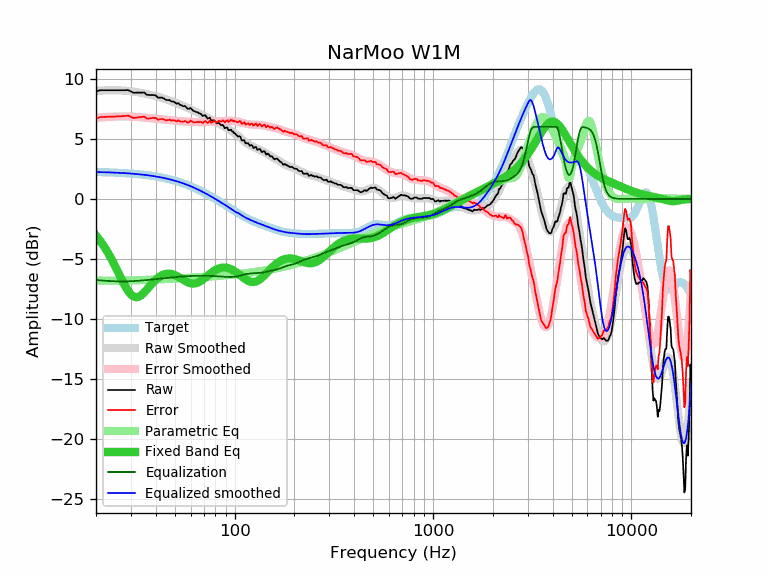

Values plotted in this chart, from the file beside it:
frequency, raw, error, smoothed, error_smoothed, equalization, parametric_eq, equalized_raw, equalized_smoothed, target
20, 8.94, 6.70, 8.98, 6.75, -6.75, -3.05, 2.19, 2.24, 2.24
21, 9.04, 6.81, 9.01, 6.78, -6.78, -3.49, 2.26, 2.23, 2.23
22, 9.04, 6.82, 9.02, 6.80, -6.80, -3.97, 2.24, 2.22, 2.22
23, 9.04, 6.83, 9.03, 6.82, -6.82, -4.49, 2.22, 2.21, 2.21
24, 9.04, 6.84, 9.04, 6.84, -6.84, -5.04, 2.20, 2.20, 2.20
25, 9.04, 6.85, 9.04, 6.85, -6.85, -5.61, 2.19, 2.19, 2.19
26, 9.04, 6.87, 9.03, 6.86, -6.86, -6.18, 2.18, 2.17, 2.17
27, 9.04, 6.88, 9.02, 6.86, -6.86, -6.73, 2.18, 2.16, 2.16
28, 9.04, 6.90, 9.00, 6.86, -6.86, -7.23, 2.18, 2.14, 2.14
29, 9.06, 6.93, 8.98, 6.85, -6.85, -7.65, 2.21, 2.13, 2.13
30, 8.94, 6.83, 8.95, 6.85, -6.85, -7.95, 2.09, 2.11, 2.11
31, 8.82, 6.73, 8.92, 6.83, -6.83, -8.13, 1.99, 2.09, 2.09
32, 8.84, 6.77, 8.89, 6.82, -6.82, -8.18, 2.02, 2.07, 2.07
33, 8.84, 6.79, 8.85, 6.80, -6.80, -8.12, 2.04, 2.05, 2.05
34, 8.84, 6.81, 8.81, 6.79, -6.79, -7.98, 2.05, 2.03, 2.03
35, 8.86, 6.86, 8.77, 6.77, -6.77, -7.79, 2.09, 2.00, 2.00
36, 8.67, 6.69, 8.73, 6.75, -6.75, -7.56, 1.92, 1.98, 1.98
37, 8.64, 6.69, 8.69, 6.73, -6.73, -7.33, 1.91, 1.95, 1.95
38, 8.64, 6.71, 8.64, 6.71, -6.71, -7.11, 1.93, 1.93, 1.93
39, 8.64, 6.74, 8.59, 6.70, -6.70, -6.90, 1.94, 1.90, 1.90
40, 8.61, 6.74, 8.55, 6.68, -6.68, -6.72, 1.93, 1.87, 1.87
41, 8.43, 6.59, 8.50, 6.66, -6.66, -6.57, 1.77, 1.84, 1.84
42, 8.43, 6.62, 8.45, 6.64, -6.64, -6.45, 1.79, 1.81, 1.81
43, 8.43, 6.66, 8.40, 6.62, -6.62, -6.35, 1.81, 1.77, 1.77
44, 8.36, 6.62, 8.34, 6.60, -6.60, -6.28, 1.76, 1.74, 1.74
45, 8.23, 6.52, 8.29, 6.59, -6.59, -6.24, 1.64, 1.71, 1.71
46, 8.23, 6.56, 8.24, 6.57, -6.57, -6.22, 1.66, 1.67, 1.67
47, 8.22, 6.59, 8.18, 6.55, -6.55, -6.22, 1.67, 1.63, 1.63
48, 8.11, 6.52, 8.13, 6.54, -6.54, -6.25, 1.57, 1.59, 1.59
49, 8.10, 6.55, 8.07, 6.52, -6.52, -6.29, 1.58, 1.55, 1.55
50, 8.03, 6.52, 8.02, 6.51, -6.51, -6.34, 1.52, 1.51, 1.51
51, 7.91, 6.44, 7.96, 6.49, -6.49, -6.41, 1.42, 1.47, 1.47
52, 7.97, 6.54, 7.91, 6.48, -6.48, -6.48, 1.49, 1.43, 1.43
53, 7.83, 6.45, 7.85, 6.47, -6.47, -6.56, 1.36, 1.38, 1.38
54, 7.78, 6.44, 7.80, 6.46, -6.46, -6.65, 1.32, 1.34, 1.34
55, 7.71, 6.42, 7.74, 6.45, -6.45, -6.73, 1.26, 1.29, 1.29
56, 7.73, 6.48, 7.68, 6.44, -6.44, -6.80, 1.29, 1.25, 1.25
57, 7.63, 6.43, 7.63, 6.43, -6.43, -6.87, 1.20, 1.20, 1.20
58, 7.49, 6.34, 7.57, 6.42, -6.42, -6.93, 1.07, 1.15, 1.15
59, 7.51, 6.41, 7.52, 6.42, -6.42, -6.98, 1.09, 1.10, 1.10
60, 7.57, 6.52, 7.46, 6.41, -6.41, -7.01, 1.16, 1.05, 1.05
61, 7.43, 6.43, 7.41, 6.41, -6.41, -7.03, 1.02, 1.00, 1.00
62, 7.32, 6.37, 7.36, 6.40, -6.40, -7.04, 0.92, 0.95, 0.95
63, 7.29, 6.39, 7.30, 6.40, -6.40, -7.03, 0.89, 0.90, 0.90
64, 7.23, 6.38, 7.25, 6.39, -6.39, -7.00, 0.84, 0.85, 0.85
65, 7.22, 6.42, 7.19, 6.39, -6.39, -6.96, 0.83, 0.80, 0.80
66, 7.12, 6.37, 7.14, 6.39, -6.39, -6.91, 0.73, 0.75, 0.75
67, 7.10, 6.41, 7.08, 6.39, -6.39, -6.85, 0.71, 0.69, 0.69
68, 7.03, 6.39, 7.03, 6.39, -6.39, -6.79, 0.64, 0.64, 0.64
69, 6.89, 6.30, 6.98, 6.39, -6.39, -6.71, 0.50, 0.59, 0.59
70, 6.94, 6.41, 6.92, 6.39, -6.39, -6.63, 0.55, 0.53, 0.53
71, 6.96, 6.48, 6.87, 6.39, -6.39, -6.55, 0.57, 0.48, 0.48
72, 6.83, 6.40, 6.82, 6.39, -6.39, -6.47, 0.44, 0.43, 0.43
73, 6.68, 6.31, 6.77, 6.40, -6.40, -6.39, 0.28, 0.37, 0.37
74, 6.72, 6.40, 6.72, 6.40, -6.40, -6.31, 0.32, 0.32, 0.32
75, 6.76, 6.50, 6.66, 6.40, -6.40, -6.23, 0.36, 0.26, 0.26
76, 6.55, 6.34, 6.61, 6.41, -6.41, -6.16, 0.14, 0.21, 0.21
77, 6.51, 6.36, 6.57, 6.41, -6.41, -6.09, 0.10, 0.15, 0.15
78, 6.55, 6.45, 6.52, 6.42, -6.42, -6.03, 0.13, 0.10, 0.10
79, 6.53, 6.48, 6.47, 6.42, -6.42, -5.97, 0.11, 0.05, 0.05
... 553 more rows
